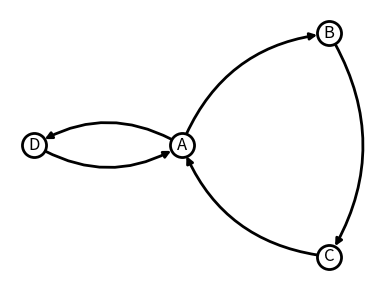

Write the Python code that produced this figure.
"""
Courtesy of Claude, GPT and perplexity!

This is a simple script which I used to all of the graphs in all 3 assignments,
quite customizable and easy to use. I hope it helps you too!
"""
import networkx as nx
import matplotlib.pyplot as plt

# Set up the plot
plt.figure(figsize=(4, 3))


def create_graph(directed: bool = False):
    """
    Create a graph object based on the directed flag.

    Args:
        directed (bool): whether the graph is directed or not

    Retruns:
        nx.Graph object
    """
    if directed:
        return nx.DiGraph()
    return nx.Graph()


def add_nodes(G: nx.Graph, num_nodes: int):
    """
    Add nodes to the passed graph object.

    Args:
        G (nx.Graph): the Graph to add nodes to
        num_nodes (int): add `num_nodes` number of nodes to the graph (1-base-indexing)

    Retruns:
        G (nx.Graph): the Graph with added nodes
    """
    # create a simple list
    nodes = range(1, num_nodes+1)
    G.add_nodes_from(nodes)

    return G


def draw_nodes(G: nx.Graph, pos: dict, node_size: int = 300, 
               node_color: str = 'white', edgecolors: str = 'black', 
               linewidths: int = 2):
    """
    Draw nodes with the specified parameters.

    Args:
        G (nx.Graph): the Graph to draw nodes from
        pos (dict): the position of the nodes
        node_size (int, default=300): the size of the nodes
        node_color (str, default='white'): the color of the nodes
        edgecolors (str, default='black'): the color of the border of the nodes (NOT THE EDGES)
        linewidths (int, default=2): the width of the border of the nodes

    Retruns:
        None
    """
    nx.draw_networkx_nodes(G, pos, nodelist=G.nodes(), node_size=node_size, 
                           node_color=node_color, edgecolors=edgecolors, linewidths=linewidths)


def add_node_labels(G: nx.Graph, pos: dict, node_display_labels: dict, font_size: int = 12,
                    font_color: str = 'black', ha: str = 'center', va: str = 'center'):
    """
    Add labels to the nodes.

    Args:
        G (nx.Graph): the Graph to add labels to
        pos (dict): the position of the nodes
        node_display_labels (dict): the labels to display on the nodes
        font_size (int, default=12): the font size of the labels
        font_color (str, default='black'): the color of the labels
        ha (str, default='center'): horizontal alignment of the labels
        va (str, default='center'): vertical alignment of the labels

    Retruns:
        None
    """
    for node in G.nodes():
        # get position
        x, y = pos[node]
        # get label
        label = node_display_labels[node]
        plt.text(x, y, label, fontsize=font_size, color=font_color,
                 horizontalalignment=ha, verticalalignment=va)


def add_node_extra(pos: dict, node_values: dict, font_size: int = 10,
                   font_color: str = '#C84D4C', font_weight: str = 'bold'):
    """
    Add extra information to the nodes.

    NOTE: this function will always need some modification in the for-loop
    according to your needs.

    Args:
        pos (dict): the position of the nodes
        node_values (dict): the extra information to display on the nodes
        font_size (int, default=10): the font size of the extra information
        font_color (str, default='#C84D4C'): the color of the extra information (I like this color)
        font_weight (str, default='bold'): the weight of the extra information

    Retruns:
        None
    """
    for node, value in node_values.items():
        x = pos[node][0]
        y = pos[node][1] + 0.05

        plt.text(x, y, value, fontsize=font_size, color=font_color,
                 fontweight=font_weight)


def add_edges(G: nx.Graph, edges: list):
    """
    Add edges to the passed graph object.

    Args:
        G (nx.Graph): the Graph to add edges to
        edges (list): list of tuples representing edges

    Retruns:
        G (nx.Graph): the Graph with added edges
    """
    G.add_edges_from(edges)

    return G


def draw_edges(G: nx.Graph, pos: dict, edges: list, edge_rad: dict, edge_width: int = 2):
    """
    Draw edges with the specified parameters.

    Args:
        G (nx.Graph): the Graph to draw edges from
        pos (dict): the position of the nodes
        edges (list): list of tuples representing edges
        edge_rad (dict): the rotation angle of the edges
        edge_width (int, default=2): the width of the edges

    Retruns:
        None
    """
    for edge in edges:
        nx.draw_networkx_edges(G, pos, edgelist=[edge], width=edge_width, 
                               connectionstyle=f'arc3,rad={edge_rad[edge]}')


def add_edge_extra(pos: dict, edge_values: dict, font_size: int = 10,
                   font_color: str = '#C84D4C', font_weight: str = 'bold'):
     """
     Add extra information to the edges.
    
     NOTE: this function will always need some modification in the for-loop
     according to your needs.
    
     Args:
          pos (dict): the position of the nodes
          edge_values (dict): the extra information to display on the edges
          font_size (int, default=10): the font size of the extra information
          font_color (str, default='#C84D4C'): the color of the extra information
          font_weight (str, default='bold'): the weight of the extra information
    
     Retruns:
          None
     """
     for edge, value in edge_values.items():
          x = (pos[edge[0]][0] + pos[edge[1]][0]) / 2
          y = (pos[edge[0]][1] + pos[edge[1]][1]) / 2 + 0.05
          plt.text(x, y, value, fontsize=font_size, color=font_color,
                  fontweight=font_weight)


def main():

    # get graph object
    G = create_graph(directed=True)

    # add nodes
    G = add_nodes(G, 4)

    # draw nodes
    pos = {
        1: (0.0, 0.0),
        2: (0.3, 0.3),
        3: (0.3, -0.3),
        4: (-0.3, 0.0)
    }
    draw_nodes(G, pos, node_size=300, node_color='white', edgecolors='black', linewidths=2)

    # add node labels
    node_display_labels = {
        1: 'A',
        2: 'B',
        3: 'C',
        4: 'D'
    }
    add_node_labels(G, pos, node_display_labels, font_size=12, font_color='black', 
                    ha='center', va='center')

    # # extra node info
    # node_values = {
    #     1: "$e_A$",
    #     2: "$e_B$",
    #     3: "$e_C$",
    #     4: "$e_D$"
    # }
    # add_node_extra(pos, node_values, font_size=10, font_color='#C84D4C', font_weight='bold')
    

    # add edges
    edges = [
        (1, 2), (1, 4),
        (2, 3),
        (3, 1),
        (4, 1)
    ]
    G = add_edges(G, edges)

    # define rotation angles (can be commented out if straight edges are needed)
    edge_rad = {}
    for edge in edges:
        if edge in [(1, 2), (2, 3), (3, 1)]:
            edge_rad[edge] = -0.3  # Negative for outward arcs in this cycle
        else:
            edge_rad[edge] = 0.3   # Default for other edges

    # draw edges
    draw_edges(G, pos, edges, edge_rad, edge_width=2)

    # # extra edge info
    # edge_values = {
    #     (1, 2): "$r$", (1, 4): "$r$",
    #     (2, 3): "$r$",
    #     (3, 1): "$r$",
    #     (4, 1): "$r$"
    # }
    # add_edge_extra(pos, edge_values, font_size=10, font_color='#C84D4C', font_weight='bold')

    # # set x/y limits (might be needed if the content cuts out)
    # plt.ylim(-0.25, 0.4)
    # plt.xlim(-0.4, 0.4)

    # Remove axis
    plt.axis('off')
    # Display the graph
    plt.tight_layout()
    plt.savefig("plotGraph.png", dpi=300)

    print("Graph created and saved successfully as 'plotGraph.png'!")


if __name__ == '__main__':
    main()
